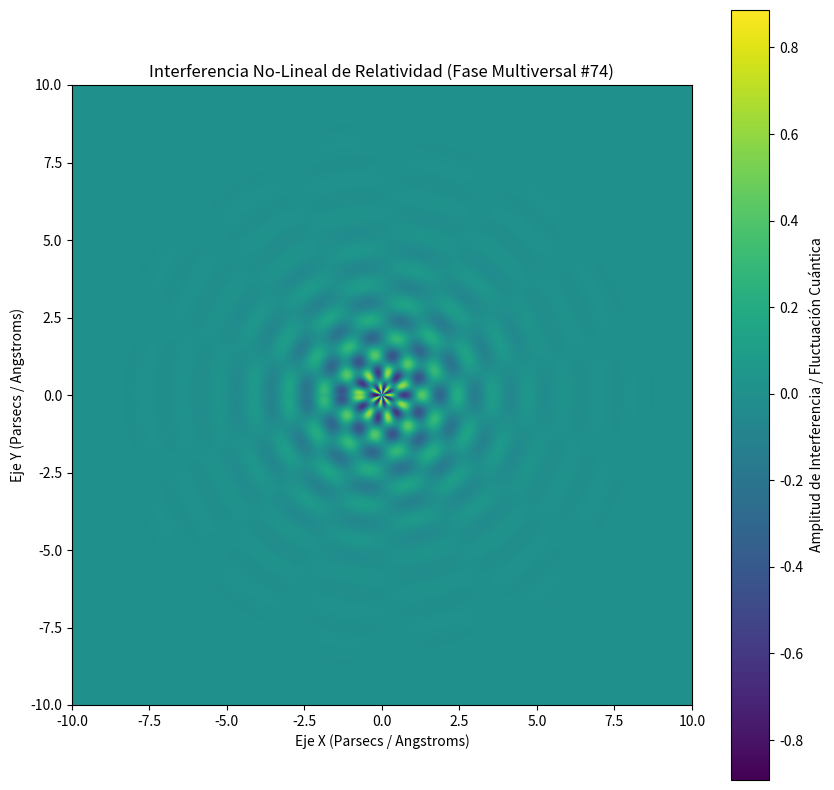

Source code (Python):
%matplotlib inline
# Simulación Multiversal: Relatividad - Variante 74
import numpy as np
import matplotlib.pyplot as plt

# Parámetros Físicos No-Lineales
omega_1 = 5.506
omega_2 = 7.199
lambda_decay = 0.654
phase_shift = 0.577

x = np.linspace(-10, 10, 800)
y = np.linspace(-10, 10, 800)
X, Y = np.meshgrid(x, y)

# Dinámica de Fluidos / Campos Tensor-Escalares (Fase Multiversal)
R = np.sqrt(X**2 + Y**2) + 1e-5
Z = (np.sin(omega_1 * R + phase_shift) * np.cos(omega_2 * np.arctan2(Y, X))) * np.exp(-lambda_decay * R)

plt.figure(figsize=(10, 10))
plt.imshow(Z, cmap='viridis', extent=[-10, 10, -10, 10], origin='lower')
plt.colorbar(label='Amplitud de Interferencia / Fluctuación Cuántica')
plt.title(r'Interferencia No-Lineal de Relatividad (Fase Multiversal #74)')
plt.xlabel('Eje X (Parsecs / Angstroms)')
plt.ylabel('Eje Y (Parsecs / Angstroms)')
plt.show()
